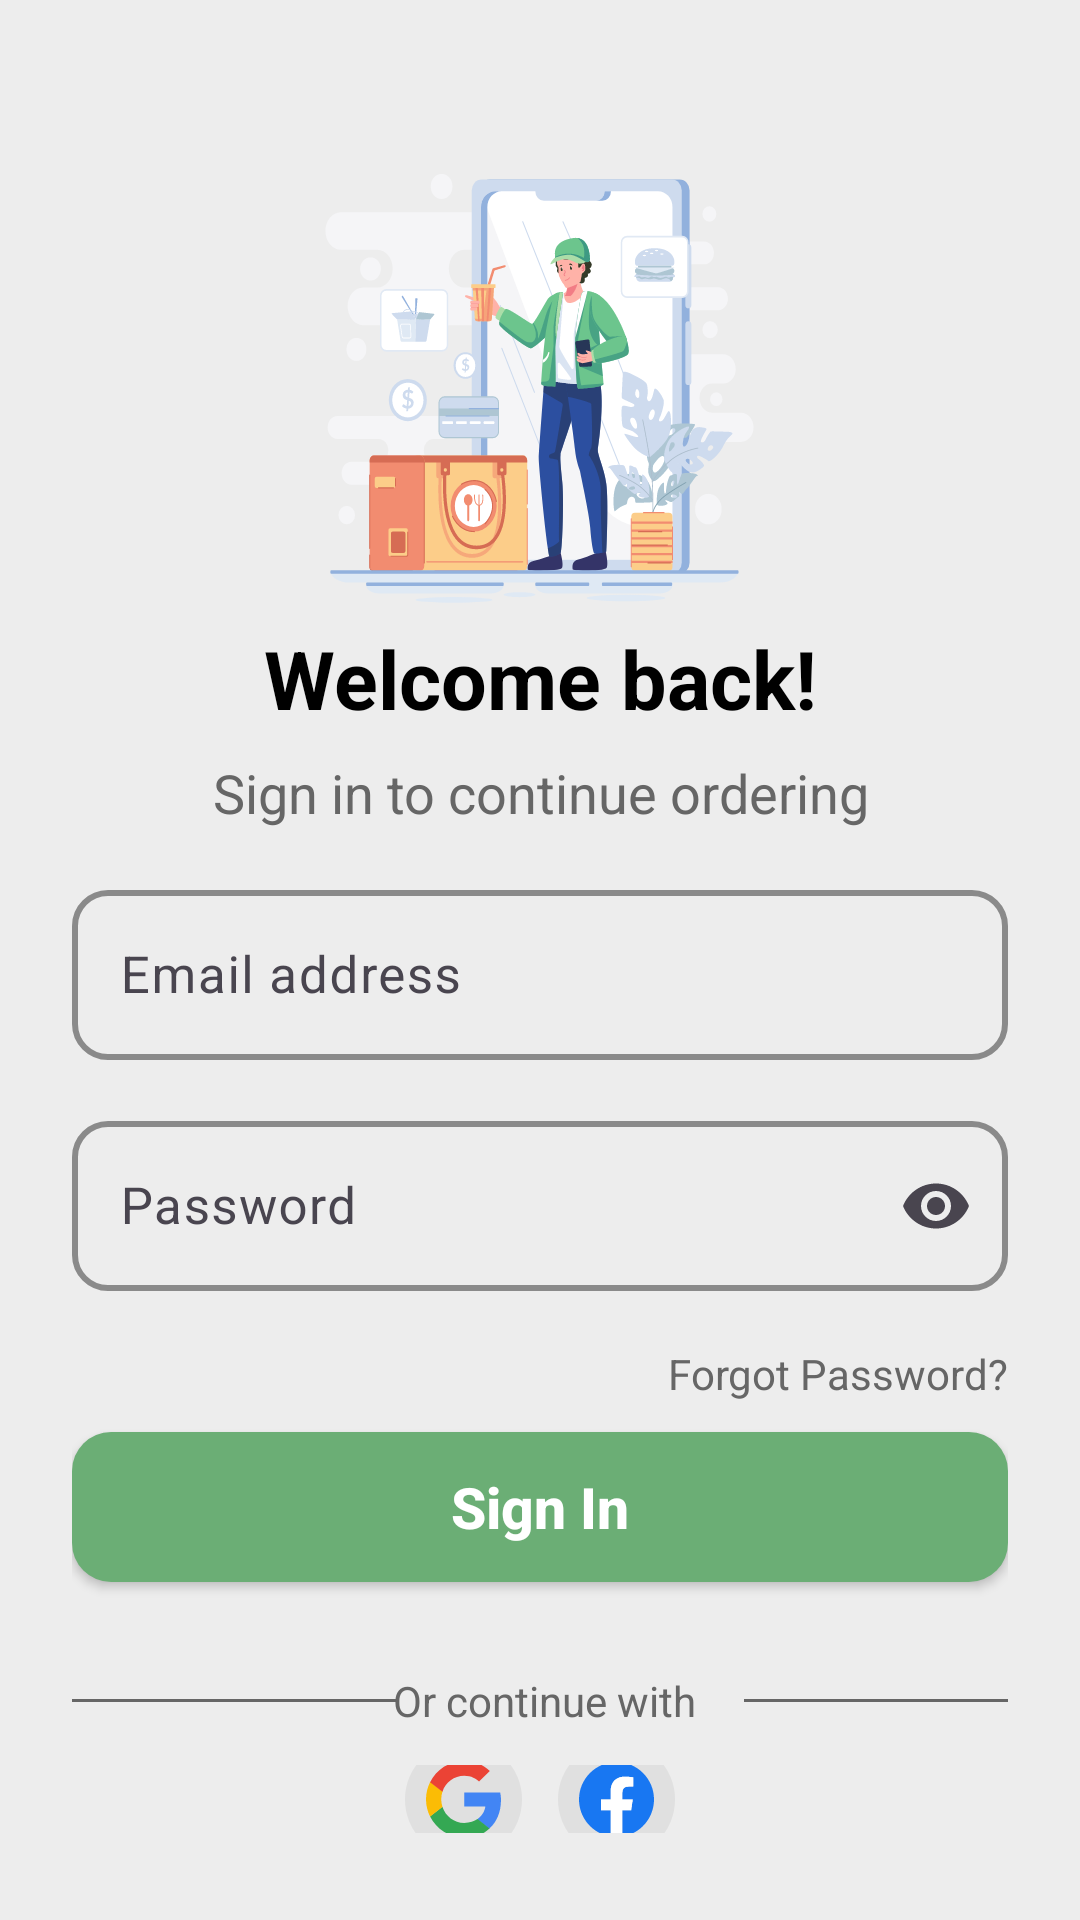

Here is an Android app screen rendered from its layout file. Give the layout XML and the strings, colors and styles it references.
<!-- AndroidManifest.xml: application theme Theme.SnapEats -->
<!-- res/layout/fragment_login.xml -->
<?xml version="1.0" encoding="utf-8"?>
<FrameLayout xmlns:android="http://schemas.android.com/apk/res/android"
    xmlns:tools="http://schemas.android.com/tools"
    android:layout_width="match_parent"
    android:layout_height="match_parent"
    xmlns:app="http://schemas.android.com/apk/res-auto"
    android:fitsSystemWindows="true"
    android:backgroundTint="@color/colorSurface"
    tools:context=".ui.auth.LoginFragment">

    <LinearLayout
        android:layout_width="match_parent"
        android:layout_height="match_parent"
        android:orientation="vertical"
        android:paddingTop="24dp"
        android:paddingEnd="24dp"
        android:paddingStart="24dp"
        android:paddingBottom="10dp"
        android:gravity="center_horizontal"
        android:background="@color/colorSurface">
        <ImageView
            android:layout_width="wrap_content"
            android:layout_height="wrap_content"
            android:src="@drawable/signup"
            android:layout_marginTop="27dp"/>
        
        <TextView
            android:layout_width="match_parent"
            android:layout_height="wrap_content"
            android:text="Welcome back!"
            android:textSize="27sp"
            android:textStyle="bold"
            android:gravity="center"
            android:textColor="@color/black"
            android:layout_marginBottom="8dp" />

        
        <TextView
            android:layout_width="match_parent"
            android:layout_height="wrap_content"
            android:text="Sign in to continue ordering"
            android:textSize="18sp"
            android:gravity="center"
            android:textStyle="normal"
            android:textColor="@color/colorTextSecondary"
            android:layout_marginBottom="15dp"/>

        <com.google.android.material.textfield.TextInputLayout
            android:layout_width="match_parent"
            android:layout_height="wrap_content"
            app:boxBackgroundMode="outline"
            app:hintTextColor="@color/colorPrimary"
            app:boxStrokeColor="@color/colorPrimary"
            app:boxStrokeWidth="2dp"
            app:boxStrokeWidthFocused="3dp"
            app:boxCornerRadiusTopStart="12dp"
            app:boxCornerRadiusTopEnd="12dp"
            app:boxCornerRadiusBottomStart="12dp"
            app:boxCornerRadiusBottomEnd="12dp">
            <com.google.android.material.textfield.TextInputEditText
                android:id="@+id/etEmail"
                android:layout_width="match_parent"
                android:layout_height="match_parent"
                android:hint="Email address"
                android:textSize="17sp"
                android:inputType="textEmailAddress"
                android:layout_marginBottom="15dp"
                />
        </com.google.android.material.textfield.TextInputLayout>

        <com.google.android.material.textfield.TextInputLayout
            android:layout_width="match_parent"
            android:layout_height="wrap_content"
            app:endIconMode="password_toggle"
            app:boxBackgroundMode="outline"
            app:hintTextColor="@color/colorPrimary"
            app:boxStrokeColor="@color/colorPrimary"
            app:boxStrokeWidth="2dp"
            app:boxStrokeWidthFocused="3dp"
            app:boxCornerRadiusTopStart="12dp"
            app:boxCornerRadiusTopEnd="12dp"
            app:boxCornerRadiusBottomStart="12dp"
            app:boxCornerRadiusBottomEnd="12dp">
            <com.google.android.material.textfield.TextInputEditText
                android:id="@+id/etPassword"
                android:layout_width="match_parent"
                android:layout_height="match_parent"
                android:hint="Password"
                android:textSize="17sp"
                android:inputType="textPassword"
                android:layout_marginBottom="18dp" />
        </com.google.android.material.textfield.TextInputLayout>

        
        <TextView
            android:id="@+id/tvForgotPassword"
            android:layout_width="wrap_content"
            android:layout_height="wrap_content"
            android:text="Forgot Password?"
            android:textSize="14sp"
            android:textColor="@color/colorTextSecondary"
            android:layout_gravity="end"
            android:layout_marginBottom="10dp"
            android:clickable="true"
            android:focusable="true" />

        
        <androidx.appcompat.widget.AppCompatButton
            android:id="@+id/btnSignIn"
            android:layout_width="match_parent"
            android:layout_height="50dp"
            android:text="Sign In"
            android:textSize="19sp"
            android:textStyle="bold"
            android:textAllCaps="false"
            android:background="@drawable/button_background"
            android:backgroundTint="@color/colorPrimary"
            android:textColor="@color/white"
            android:layout_marginBottom="30dp" />

        
        <RelativeLayout
            android:layout_width="match_parent"
            android:layout_height="wrap_content"
            android:backgroundTint="@color/colorSurface">

            <View
                android:layout_width="108dp"
                android:layout_height="1dp"
                android:layout_centerVertical="true"
                android:background="@color/colorTextSecondary"
                android:layout_alignParentStart="@+id/textView4"/>

            <TextView
                android:id="@+id/textView4"
                android:layout_width="wrap_content"
                android:layout_height="wrap_content"
                android:layout_centerInParent="true"
                android:backgroundTint="@color/colorSurface"
                android:paddingStart="19dp"
                android:paddingEnd="16dp"
                android:text="Or continue with"
                android:textColor="@color/colorTextSecondary"
                android:textSize="14sp" />

            <View
                android:layout_width="120dp"
                android:layout_height="1dp"
                android:layout_centerVertical="true"
                android:layout_toEndOf="@+id/textView4"
                android:background="@color/colorTextSecondary" />

        </RelativeLayout>

        
        <LinearLayout
            android:layout_width="match_parent"
            android:layout_height="wrap_content"
            android:layout_marginTop="12dp"
            android:layout_marginBottom="19dp"
            android:gravity="center"
            android:orientation="horizontal">

            <ImageButton
                android:id="@+id/btngoogle"
                android:layout_width="39dp"
                android:layout_height="39dp"
                android:layout_marginEnd="12dp"
                android:background="@drawable/card_background"
                android:backgroundTint="@color/colorDivider"
                android:src="@drawable/google_icon" />

            <ImageButton
                android:id="@+id/facebookbtn"
                android:layout_width="39dp"
                android:layout_height="39dp"
                android:background="@drawable/card_background"
                android:backgroundTint="@color/colorDivider"
                android:src="@drawable/facebook_icon" />
        </LinearLayout>

        <androidx.appcompat.widget.AppCompatButton
            android:id="@+id/tvCreateAccount"
            android:layout_width="match_parent"
            android:layout_height="wrap_content"
            android:text="Create Account"
            android:textSize="16sp"
            android:textStyle="bold"
            android:backgroundTint="@color/colorAccent"
            android:background="@drawable/button_background"
            android:textColor="@color/colorTextPrimary"
            android:textAllCaps="false"
            android:clickable="true"
            android:focusable="true" />

        
        <TextView
            android:layout_width="match_parent"
            android:layout_height="wrap_content"
            android:text="@string/signup_terms"
            android:textSize="13sp"
            android:layout_marginTop="15dp"
            android:gravity="center"
            android:textColor="@color/colorTextSecondary"/>

    </LinearLayout>

</FrameLayout>
<!-- resources referenced by this layout -->
<resources>
  <color name="black">#000000</color>
  <color name="colorAccent">#FFD166</color>
  <color name="colorDivider">#E0E0E0</color>
  <color name="colorPrimary">#6BAE75</color>
  <color name="colorSurface">#ededed</color>
  <color name="colorTextPrimary">#1F272D</color>
  <color name="colorTextSecondary">#666666</color>
  <color name="white">#FFFFFF</color>
  <!-- drawable button_background (drawable) -->
  <?xml version="1.0" encoding="utf-8"?>
  <shape xmlns:tools="http://schemas.android.com/tools"
      xmlns:android="http://schemas.android.com/apk/res/android"
      tools:ignore="ExtraText"
      android:shape="rectangle">
      <corners
          android:bottomLeftRadius="13dp"
          android:topLeftRadius="13dp"
          android:topRightRadius="13dp"
          android:bottomRightRadius="13dp"
          />
      <gradient
          android:startColor="@color/white"
          android:endColor="@color/white"/>
  </shape>
  <!-- drawable card_background (drawable) -->
  <?xml version="1.0" encoding="utf-8"?>
  <shape xmlns:tools="http://schemas.android.com/tools"
      xmlns:android="http://schemas.android.com/apk/res/android"
      tools:ignore="ExtraText"
      android:shape="rectangle">
          <corners
              android:bottomLeftRadius="25dp"
              android:topLeftRadius="25dp"
              android:topRightRadius="25dp"
              android:bottomRightRadius="25dp"
              />
          <gradient
              android:startColor="@color/colorcard"
              android:endColor="@color/colorcard"/>
  </shape>
  <!-- drawable facebook_icon (drawable) -->
  <vector xmlns:android="http://schemas.android.com/apk/res/android" android:height="25dp" android:viewportHeight="1024" android:viewportWidth="1024" android:width="25dp">
        
      <path android:fillColor="#1877f2" android:pathData="M1024,512C1024,229.2 794.8,0 512,0S0,229.2 0,512c0,255.6 187.2,467.4 432,505.8V660H302V512H432V399.2C432,270.9 508.4,200 625.4,200 681.4,200 740,210 740,210V336H675.4C611.8,336 592,375.5 592,416V512H734L711.3,660H592v357.8C836.8,979.4 1024,767.6 1024,512Z"/>
        
      <path android:fillColor="#fff" android:pathData="M711.3,660 L734,512H592V416C592,375.5 611.8,336 675.4,336H740V210s-58.6,-10 -114.6,-10C508.4,200 432,270.9 432,399.2V512H302V660H432v357.8a517.4,517.4 0,0 0,160 0V660Z"/>
      
  </vector>
  <string name="signup_terms">By continuing, you agree to our <font color="#6BAE75">Terms of Service </font>and \n<font color="#6BAE75">Privacy Policy</font></string>
  <style name="Theme.SnapEats" parent="Base.Theme.SnapEats" />
  <color name="colorcard">#FaFaFa</color>
  <style name="Base.Theme.SnapEats" parent="Theme.Material3.DayNight.NoActionBar">
          
          
          <item name="android:statusBarColor">#AAE6B3</item>
          <item name="android:windowLightStatusBar">true</item>
  
          <item name="android:textColor">#000000</item>
      </style>
</resources>
